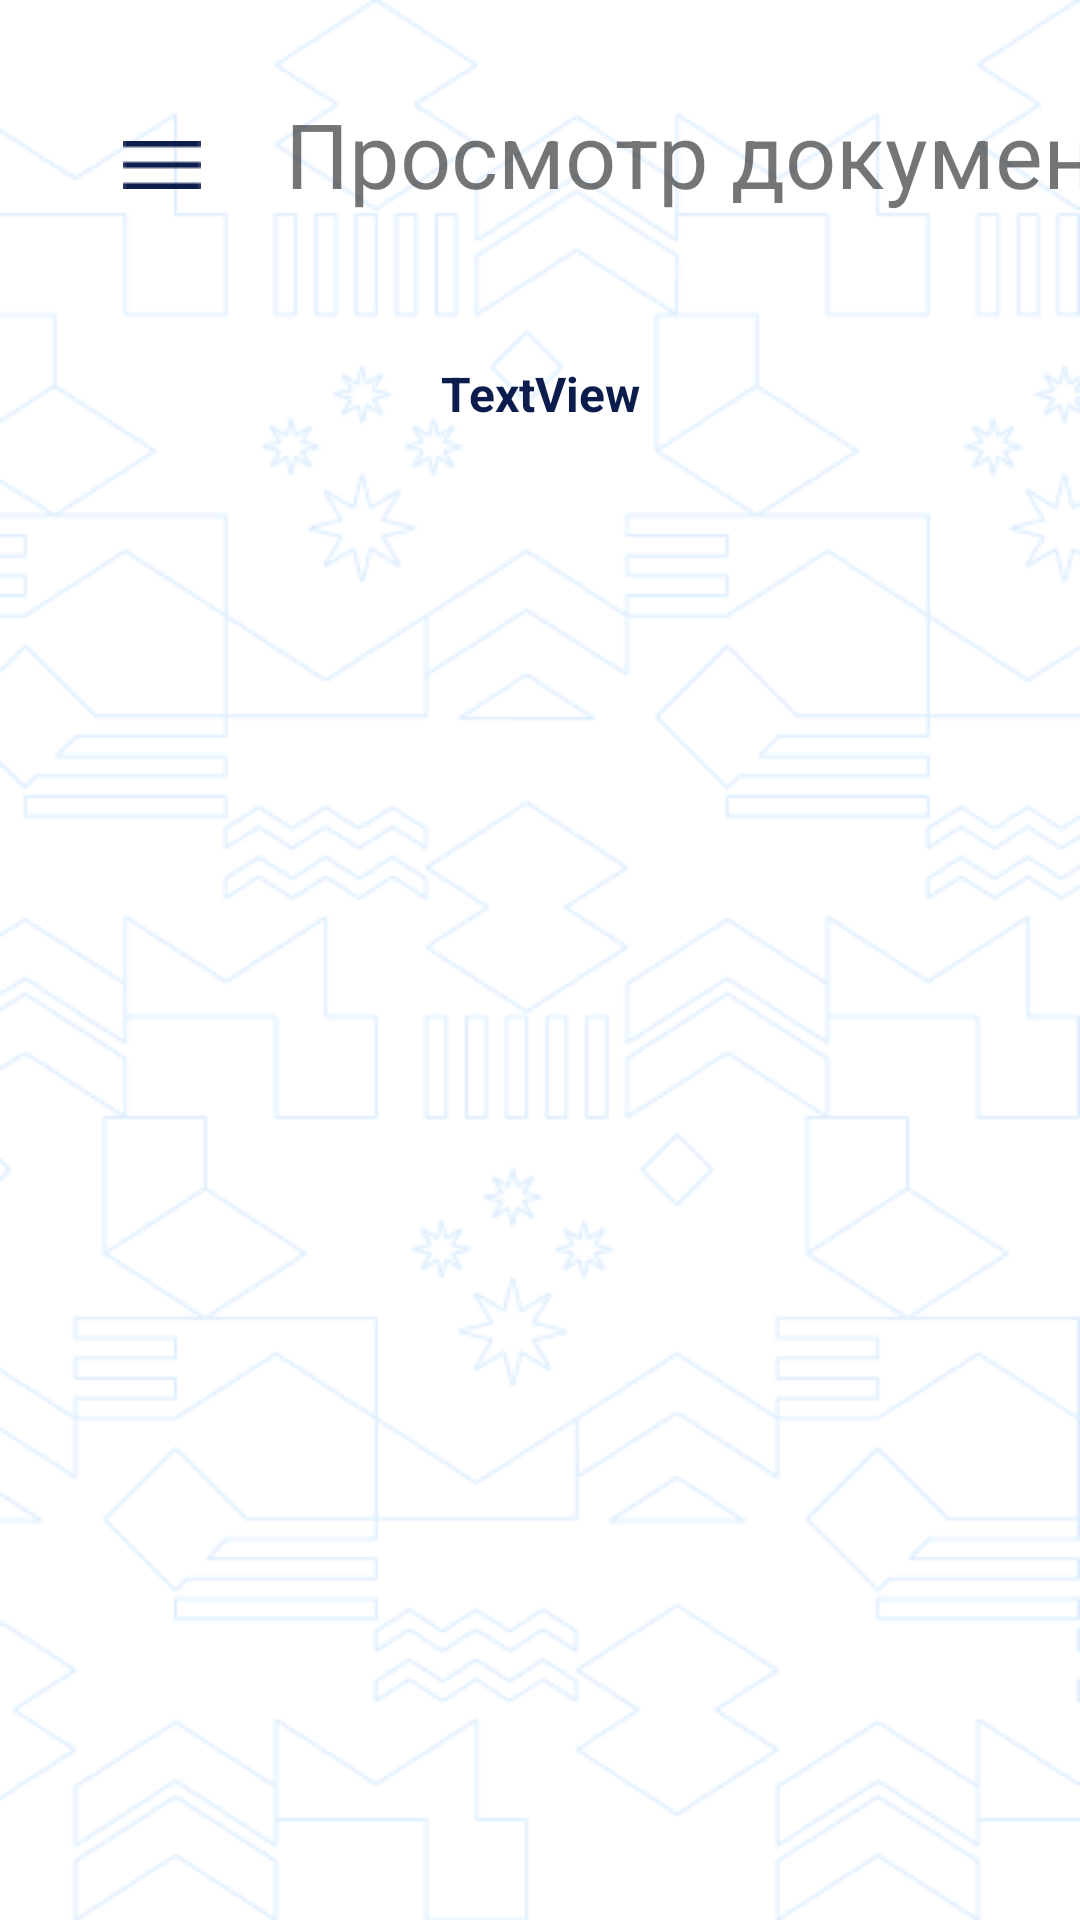

Produce the Android XML layout that renders to this screen, including the resource entries it uses.
<!-- AndroidManifest.xml: application theme Theme.RosPivPatent -->
<!-- res/layout/activity_document.xml -->
<?xml version="1.0" encoding="utf-8"?>
<androidx.constraintlayout.widget.ConstraintLayout xmlns:android="http://schemas.android.com/apk/res/android"
    xmlns:app="http://schemas.android.com/apk/res-auto"
    xmlns:tools="http://schemas.android.com/tools"
    android:layout_width="match_parent"
    android:layout_height="match_parent"
    android:background="@drawable/main_bg"
    tools:context=".DocumentActivity">

    <ImageButton
        android:id="@+id/btnMenu"
        android:layout_width="48dp"
        android:layout_height="48dp"
        android:layout_marginStart="30dp"
        android:layout_marginTop="31dp"
        android:background="@null"
        android:src="@drawable/btn_menu"
        app:layout_constraintStart_toStartOf="parent"
        app:layout_constraintTop_toTopOf="parent" />

    <TextView
        android:id="@+id/textViewSimple"
        android:layout_width="wrap_content"
        android:layout_height="wrap_content"
        android:layout_marginStart="17dp"
        android:layout_marginTop="31dp"
        android:text="Просмотр документа"
        android:textSize="30sp"
        app:layout_constraintStart_toEndOf="@+id/btnMenu"
        app:layout_constraintTop_toTopOf="parent" />

    <ScrollView
        android:layout_width="match_parent"
        android:layout_height="0dp"
        android:background="@drawable/layout_radius10"
        android:layout_marginStart="30dp"
        android:layout_marginTop="30dp"
        android:layout_marginEnd="30dp"
        android:layout_marginBottom="30dp"
        app:layout_constraintBottom_toBottomOf="parent"
        app:layout_constraintEnd_toEndOf="parent"
        app:layout_constraintStart_toStartOf="parent"
        app:layout_constraintTop_toBottomOf="@+id/textViewSimple">


        <androidx.constraintlayout.widget.ConstraintLayout
            android:layout_width="match_parent"
            android:layout_height="wrap_content">

            <TextView
                android:id="@+id/textTitle"
                android:layout_width="wrap_content"
                android:layout_height="wrap_content"
                android:layout_marginTop="19dp"
                android:text="TextView"
                android:textSize="16dp"
                android:textStyle="bold"
                android:textColor="@color/textMain"
                app:layout_constraintEnd_toEndOf="parent"
                app:layout_constraintStart_toStartOf="parent"
                app:layout_constraintTop_toTopOf="parent" />
        </androidx.constraintlayout.widget.ConstraintLayout>
    </ScrollView>


</androidx.constraintlayout.widget.ConstraintLayout>
<!-- resources referenced by this layout -->
<resources>
  <color name="textMain">#0C1C4C</color>
  <!-- drawable btn_menu: png bitmap (drawable, 162 bytes) -->
  <!-- drawable main_bg: png bitmap (drawable, 32321 bytes) -->
  <style name="Theme.RosPivPatent" parent="Theme.MaterialComponents.DayNight.NoActionBar">
          
          <item name="colorPrimary">@color/purple_500</item>
          <item name="colorPrimaryVariant">@color/purple_700</item>
          <item name="colorOnPrimary">@color/white</item>
          
          <item name="colorSecondary">@color/teal_200</item>
          <item name="colorSecondaryVariant">@color/teal_700</item>
          <item name="colorOnSecondary">@color/black</item>
          
          <item name="android:statusBarColor" tools:targetApi="l">?attr/colorPrimaryVariant</item>
          
      </style>
  <color name="purple_500">#FF6200EE</color>
  <color name="purple_700">#FF3700B3</color>
  <color name="white">#FFFFFFFF</color>
  <color name="teal_200">#FF03DAC5</color>
  <color name="teal_700">#FF018786</color>
  <color name="black">#FF000000</color>
</resources>
